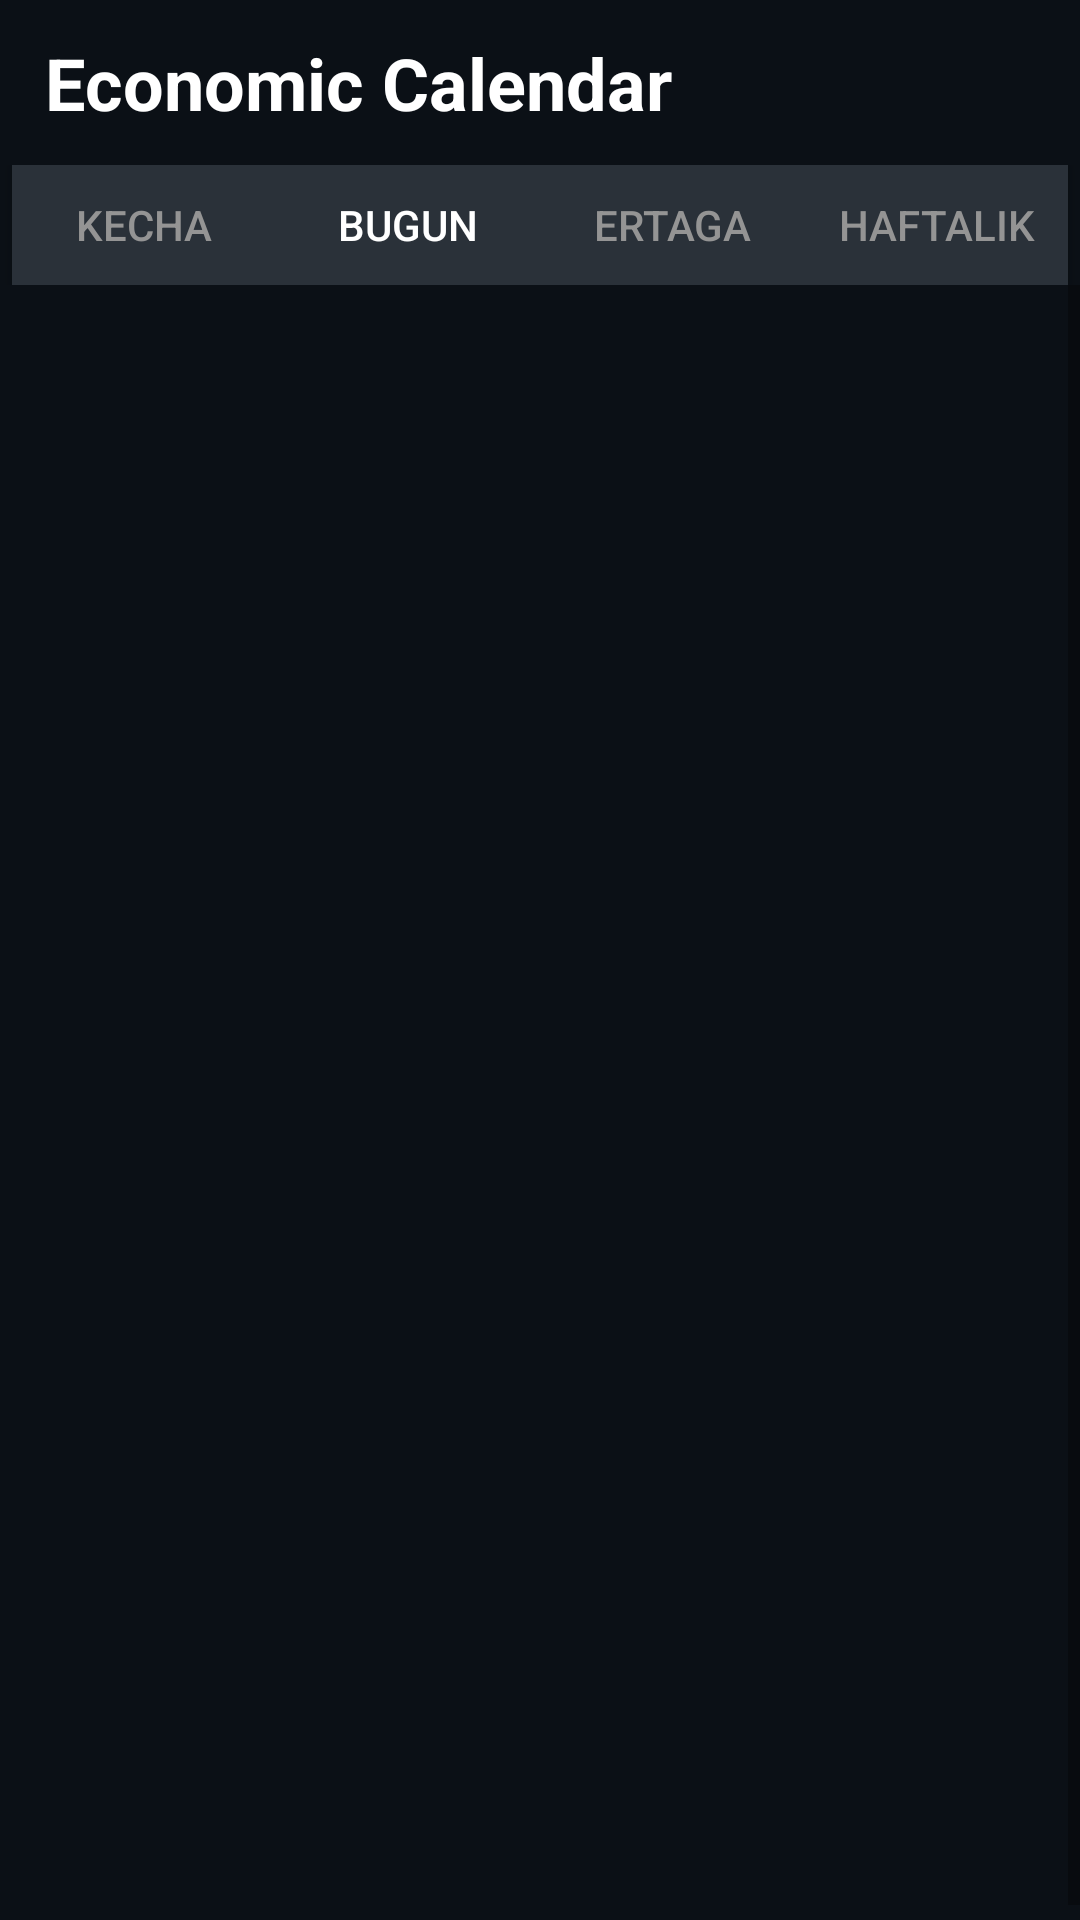

Produce the Android XML layout that renders to this screen, including the resource entries it uses.
<!-- AndroidManifest.xml: application theme Theme.AppCompat.Light.NoActionBar.FullScreen -->
<!-- res/layout/fragment_main_fragment.xml -->
<?xml version="1.0" encoding="utf-8"?>
<RelativeLayout xmlns:android="http://schemas.android.com/apk/res/android"
    xmlns:tools="http://schemas.android.com/tools"
    android:layout_width="match_parent"
    android:layout_height="match_parent"
    android:background="#0b1016"
    tools:context=".Main_fragment">

    <TextView
        android:id="@+id/theme_"
        android:layout_width="match_parent"
        android:layout_height="55dp"
        android:background="#0b1016"
        android:text="@string/economic_calendar"
        android:gravity="center_vertical"
        android:paddingStart="15dp"
        android:textColor="@color/white"
        android:textStyle="bold"
        android:textSize="24sp"
        android:layout_alignParentStart="true"
        android:layout_alignParentTop="true"
        android:layout_alignParentEnd="true"
        tools:ignore="RtlSymmetry">

    </TextView>
    <TextView
        android:id="@+id/soat"
        android:layout_width="wrap_content"
        android:layout_height="wrap_content"
        android:textSize="24sp"
        android:textColor="@color/white"
        android:textStyle="bold"
        android:layout_alignParentTop="true"
        android:layout_alignParentEnd="true"
        android:layout_margin="10dp"
        >

    </TextView>
    <RelativeLayout
        android:id="@+id/clock"
        android:layout_width="match_parent"
        android:layout_height="wrap_content"
        android:layout_alignParentStart="true"
        android:layout_alignParentEnd="true"
        android:layout_below="@id/theme_"
        android:gravity="center"

        >
    </RelativeLayout>
    <LinearLayout
        android:id="@+id/control_l"
        android:layout_width="match_parent"
        android:layout_height="40dp"
        android:layout_below="@id/clock"
        android:layout_alignParentStart="true"
        android:layout_alignParentEnd="true"
        android:orientation="horizontal"
        android:gravity="center"
        >

        <androidx.appcompat.widget.AppCompatButton
            android:id="@+id/kecha_btn"
            android:layout_width="wrap_content"
            android:layout_height="wrap_content"
            android:background="#2a3139"
            android:text="Kecha"
            android:textColor="#949494"

            tools:ignore="HardcodedText,TextContrastCheck,TouchTargetSizeCheck">

        </androidx.appcompat.widget.AppCompatButton>

        <androidx.appcompat.widget.AppCompatButton
            android:id="@+id/bugun_btn"
            android:layout_width="wrap_content"
            android:layout_height="wrap_content"
            android:background="#2a3139"
            android:text="Bugun"
            android:textColor="@color/white"

            tools:ignore="HardcodedText,TouchTargetSizeCheck">

        </androidx.appcompat.widget.AppCompatButton>

        <androidx.appcompat.widget.AppCompatButton
            android:id="@+id/ertaga_btn"
            android:layout_width="wrap_content"
            android:layout_height="wrap_content"
            android:background="#2a3139"
            android:text="Ertaga"
            android:textColor="#949494"

            tools:ignore="HardcodedText,TextContrastCheck,TouchTargetSizeCheck">

        </androidx.appcompat.widget.AppCompatButton>

        <androidx.appcompat.widget.AppCompatButton
            android:id="@+id/hafta_btn"
            android:layout_width="wrap_content"
            android:layout_height="wrap_content"
            android:background="#2a3139"
            android:text="haftalik"
            android:textColor="#949494"

            tools:ignore="HardcodedText,TextContrastCheck,TouchTargetSizeCheck">

        </androidx.appcompat.widget.AppCompatButton>
    </LinearLayout>
    <FrameLayout
        android:id="@+id/framelayout"
        android:layout_width="match_parent"
        android:layout_height="match_parent"
        android:layout_below="@id/control_l"
        android:layout_alignParentStart="true"
        android:layout_alignParentEnd="true"
        android:layout_alignParentBottom="true"
        >
        <RelativeLayout
            android:id="@+id/kecha_l"
            android:layout_width="match_parent"
            android:layout_height="match_parent"
            android:visibility="invisible"
            >
            <ScrollView
                android:layout_width="match_parent"
                android:layout_height="match_parent"
                android:layout_alignParentStart="true"
                android:layout_alignParentTop="true"
                android:layout_alignParentEnd="true"
                android:layout_alignParentBottom="true"
                android:fillViewport="true"
                tools:ignore="SpeakableTextPresentCheck,UselessLeaf,UselessParent">

                <LinearLayout
                    android:id="@+id/linear_kecha"
                    android:layout_width="match_parent"
                    android:layout_height="wrap_content"
                    android:layout_margin="5dp"
                    android:orientation="vertical"
                    >

                </LinearLayout>

            </ScrollView>
        </RelativeLayout>
        <RelativeLayout
            android:id="@+id/bugun_l"
            android:layout_width="match_parent"
            android:layout_height="match_parent"
            android:visibility="visible"
            >
            <ScrollView
                android:layout_width="match_parent"
                android:layout_height="match_parent"
                android:layout_alignParentStart="true"
                android:layout_alignParentTop="true"
                android:layout_alignParentEnd="true"
                android:layout_alignParentBottom="true"
                android:fillViewport="true"
                tools:ignore="SpeakableTextPresentCheck,UselessLeaf,UselessParent">

                <LinearLayout
                    android:id="@+id/linear_bugun"
                    android:layout_width="match_parent"
                    android:layout_height="wrap_content"
                    android:layout_margin="5dp"
                    android:orientation="vertical"
                    >

                </LinearLayout>

            </ScrollView>
        </RelativeLayout>
        <RelativeLayout
            android:id="@+id/ertaga_l"
            android:layout_width="match_parent"
            android:layout_height="match_parent"
            android:visibility="invisible"
            >
            <ScrollView
                android:layout_width="match_parent"
                android:layout_height="match_parent"
                android:layout_alignParentStart="true"
                android:layout_alignParentTop="true"
                android:layout_alignParentEnd="true"
                android:layout_alignParentBottom="true"
                android:fillViewport="true"
                tools:ignore="SpeakableTextPresentCheck,UselessLeaf,UselessParent">

                <LinearLayout
                    android:id="@+id/linear_ertaga"
                    android:layout_width="match_parent"
                    android:layout_height="wrap_content"
                    android:layout_margin="5dp"
                    android:orientation="vertical"
                    >

                </LinearLayout>

            </ScrollView>
        </RelativeLayout>
        <RelativeLayout
            android:id="@+id/haftalik_l"
            android:layout_width="match_parent"
            android:layout_height="match_parent"
            android:visibility="invisible"
            >
            <ScrollView
                android:layout_width="match_parent"
                android:layout_height="match_parent"
                android:layout_alignParentStart="true"
                android:layout_alignParentTop="true"
                android:layout_alignParentEnd="true"
                android:layout_alignParentBottom="true"
                android:fillViewport="true"
                tools:ignore="SpeakableTextPresentCheck,UselessLeaf,UselessParent">

                <LinearLayout
                    android:id="@+id/linear_haftalik"
                    android:layout_width="match_parent"
                    android:layout_height="wrap_content"
                    android:layout_margin="5dp"
                    android:orientation="vertical"
                    >
                </LinearLayout>
            </ScrollView>
        </RelativeLayout>
    </FrameLayout>
</RelativeLayout>
<!-- resources referenced by this layout -->
<resources>
  <string name="economic_calendar">Economic Calendar</string>
  <style name="Theme.AppCompat.Light.NoActionBar.FullScreen" parent="@style/Theme.AppCompat.Light.NoActionBar">
          <item name="android:windowNoTitle">true</item>
          <item name="android:windowActionBar">false</item>
          <item name="android:windowFullscreen">true</item>
          <item name="android:windowContentOverlay">@null</item>
      </style>
  <!-- not gathered from this repository: default colours our renderer supplied (Android Studio template values) -->
  <color name="white">#FFFFFFFF</color>
</resources>
